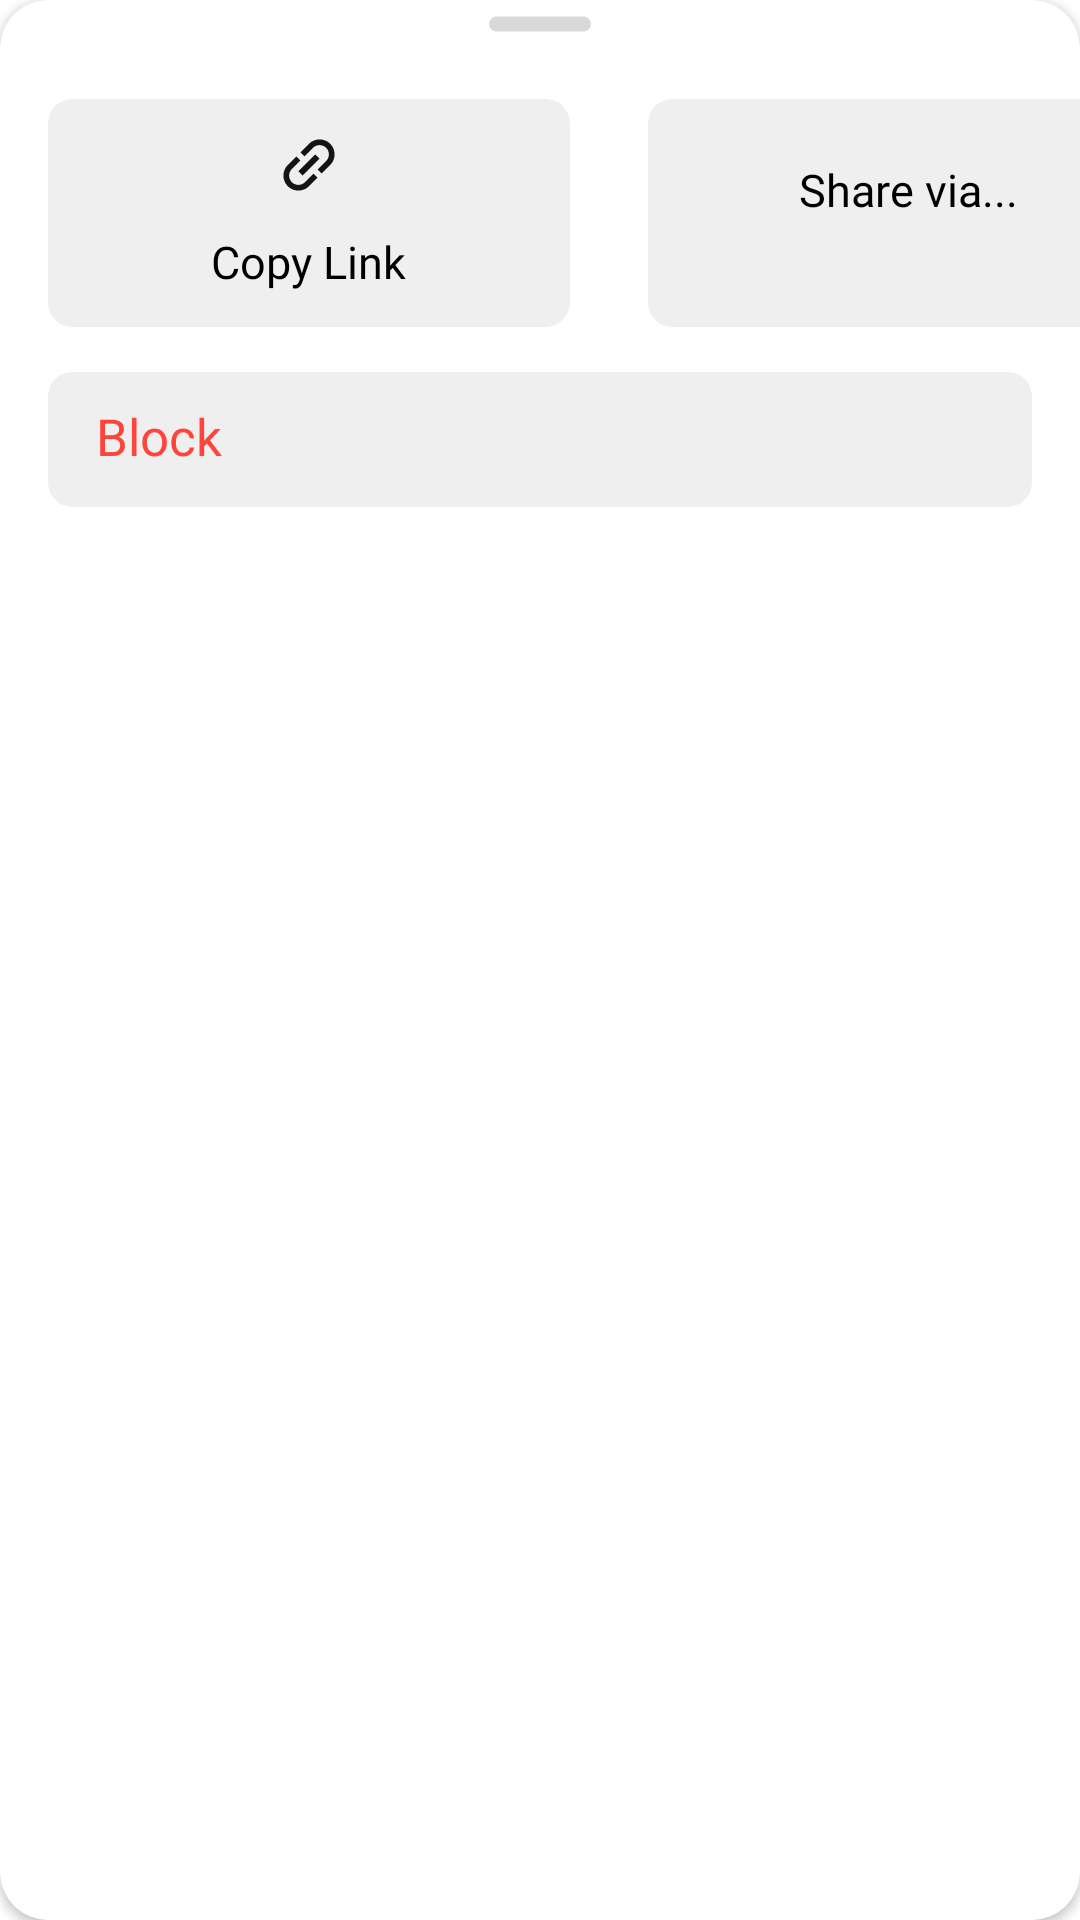

Layout XML and referenced resources for this Android screen:
<!-- AndroidManifest.xml: application theme Theme.Threads -->
<!-- res/layout/custom_user_action_options.xml -->
<?xml version="1.0" encoding="utf-8"?>
<androidx.cardview.widget.CardView xmlns:android="http://schemas.android.com/apk/res/android"
    xmlns:app="http://schemas.android.com/apk/res-auto"
    android:id="@+id/btmDialogUserAction"
    android:layout_width="match_parent"
    android:layout_height="wrap_content"
    app:behavior_hideable="true"
    app:behavior_peekHeight="0dp"
    app:behavior_skipCollapsed="true"
    app:cardCornerRadius="16dp"
    app:layout_behavior="@string/bottom_sheet_behavior">

    <ImageView
        android:id="@+id/image_for_bottom_sheet"
        android:layout_width="match_parent"
        android:layout_height="wrap_content"
        android:layout_gravity="center_horizontal"
        android:layout_marginTop="5dp"
        app:layout_constraintTop_toTopOf="parent"
        app:srcCompat="@drawable/img_btm_dialog" />

    <androidx.cardview.widget.CardView
        android:id="@+id/cardViewCopyLink"
        android:layout_width="174dp"
        android:layout_height="76dp"
        android:layout_marginStart="16dp"
        android:layout_marginTop="33dp"
        android:layout_marginEnd="16dp"
        android:layout_marginBottom="18dp"
        app:cardBackgroundColor="#EFEFEF"
        app:cardCornerRadius="8dp"
        app:cardElevation="0dp">

        <LinearLayout
            android:id="@+id/btnCopyLink"
            android:layout_width="match_parent"
            android:layout_height="match_parent"
            android:gravity="center_horizontal"
            android:orientation="vertical">

            <ImageView
                android:id="@+id/imageView5"
                android:layout_width="wrap_content"
                android:layout_height="wrap_content"
                android:layout_marginTop="10dp"
                android:src="@drawable/img_share1" />

            <TextView
                android:id="@+id/btnCopy"
                android:layout_width="wrap_content"
                android:layout_height="wrap_content"
                android:layout_marginTop="10dp"
                android:fontFamily="@font/sfmed"
                android:text="Copy Link"
                android:textColor="@color/black"
                android:textSize="15sp" />
        </LinearLayout>
    </androidx.cardview.widget.CardView>


    <androidx.cardview.widget.CardView
        android:id="@+id/cardViewShareVia"
        android:layout_width="174dp"
        android:layout_height="76dp"
        android:layout_marginStart="216dp"
        android:layout_marginTop="33dp"
        android:layout_marginEnd="16dp"
        android:layout_marginBottom="18dp"
        app:cardBackgroundColor="#EFEFEF"
        app:cardCornerRadius="8dp"
        app:cardElevation="0dp">

        <LinearLayout
            android:id="@+id/btnShareVia"
            android:layout_width="match_parent"
            android:layout_height="match_parent"
            android:gravity="center_horizontal"
            android:orientation="vertical">

            <ImageView
                android:id="@+id/imageView6"
                android:layout_width="wrap_content"
                android:layout_height="wrap_content"
                android:layout_marginTop="10dp"
                android:src="@drawable/img_copylink" />

            <TextView
                android:id="@+id/btnShavre"
                android:layout_width="wrap_content"
                android:layout_height="wrap_content"
                android:layout_marginTop="10dp"
                android:fontFamily="@font/sfmed"
                android:text="Share via..."
                android:textColor="@color/black"
                android:textSize="15sp" />
        </LinearLayout>
    </androidx.cardview.widget.CardView>

    <androidx.cardview.widget.CardView
        android:id="@+id/cardViewBlockUser"
        android:layout_width="match_parent"
        android:layout_height="wrap_content"
        android:layout_marginStart="16dp"
        android:layout_marginTop="124dp"
        android:layout_marginEnd="16dp"
        android:layout_marginBottom="18dp"
        app:cardBackgroundColor="#EFEFEF"
        app:cardCornerRadius="8dp"
        app:cardElevation="0dp">

        <LinearLayout
            android:id="@+id/btnRemoveThread"
            android:layout_width="380dp"
            android:layout_height="45dp"
            android:orientation="horizontal">

            <TextView
                android:id="@+id/btnBlock"
                android:layout_width="wrap_content"
                android:layout_height="wrap_content"
                android:layout_marginStart="16dp"
                android:layout_marginTop="10dp"
                android:layout_marginEnd="20dp"
                android:fontFamily="@font/sfmed"
                android:text="Block"
                android:textColor="#FF453A"
                android:textSize="17sp" />
        </LinearLayout>

    </androidx.cardview.widget.CardView>

</androidx.cardview.widget.CardView>
<!-- resources referenced by this layout -->
<resources>
  <color name="black">#FF000000</color>
  <!-- drawable img_btm_dialog (drawable) -->
  <vector xmlns:android="http://schemas.android.com/apk/res/android"
      android:width="34dp"
      android:height="6dp"
      android:viewportWidth="34"
      android:viewportHeight="6">
      <path
          android:pathData="M2.5,0.5L31.5,0.5A2.5,2.5 0,0 1,34 3L34,3A2.5,2.5 0,0 1,31.5 5.5L2.5,5.5A2.5,2.5 0,0 1,0 3L0,3A2.5,2.5 0,0 1,2.5 0.5z"
          android:fillColor="#D9D9D9"/>
  </vector>
  <!-- drawable img_share1 (drawable) -->
  <vector xmlns:android="http://schemas.android.com/apk/res/android"
      android:width="24dp"
      android:height="24dp"
      android:viewportWidth="24"
      android:viewportHeight="24">
    <path
        android:pathData="M6.272,17.728C5.063,16.518 5.063,14.553 6.272,13.344L9.101,10.515L7.757,9.172L4.929,12C3.991,12.938 3.464,14.21 3.464,15.536C3.464,16.862 3.991,18.133 4.929,19.071C5.867,20.009 7.138,20.536 8.464,20.536C9.791,20.536 11.062,20.009 12,19.071L14.828,16.243L13.485,14.899L10.656,17.728C9.447,18.937 7.482,18.937 6.272,17.728ZM9.879,15.536L15.535,9.879L14.121,8.465L8.464,14.121L9.879,15.536ZM12,4.929L9.172,7.757L10.515,9.101L13.344,6.273C14.553,5.063 16.518,5.063 17.728,6.273C18.937,7.482 18.937,9.447 17.728,10.657L14.899,13.485L16.243,14.828L19.071,12C20.009,11.062 20.535,9.791 20.535,8.465C20.535,7.138 20.009,5.867 19.071,4.929C18.133,3.991 16.862,3.465 15.535,3.465C14.21,3.465 12.938,3.991 12,4.929Z"
        android:fillColor="#141414"/>
  </vector>
  <style name="Theme.Threads" parent="Theme.MaterialComponents.DayNight.NoActionBar">
          
          <item name="colorPrimary">@color/purple_500</item>
          <item name="colorPrimaryVariant">@color/white</item>
          <item name="colorOnPrimary">@color/white</item>
          
          <item name="colorSecondary">@color/teal_200</item>
          <item name="colorSecondaryVariant">@color/teal_700</item>
          <item name="colorOnSecondary">@color/black</item>
          
          <item name="android:statusBarColor">?attr/colorPrimaryVariant</item>
          
          
          <item name="android:windowFullscreen">true</item>
      </style>
  <color name="purple_500">#000000</color>
  <color name="white">#FFFFFFFF</color>
  <color name="teal_200">#D9D9D9</color>
  <color name="teal_700">#D9D9D9</color>
</resources>
